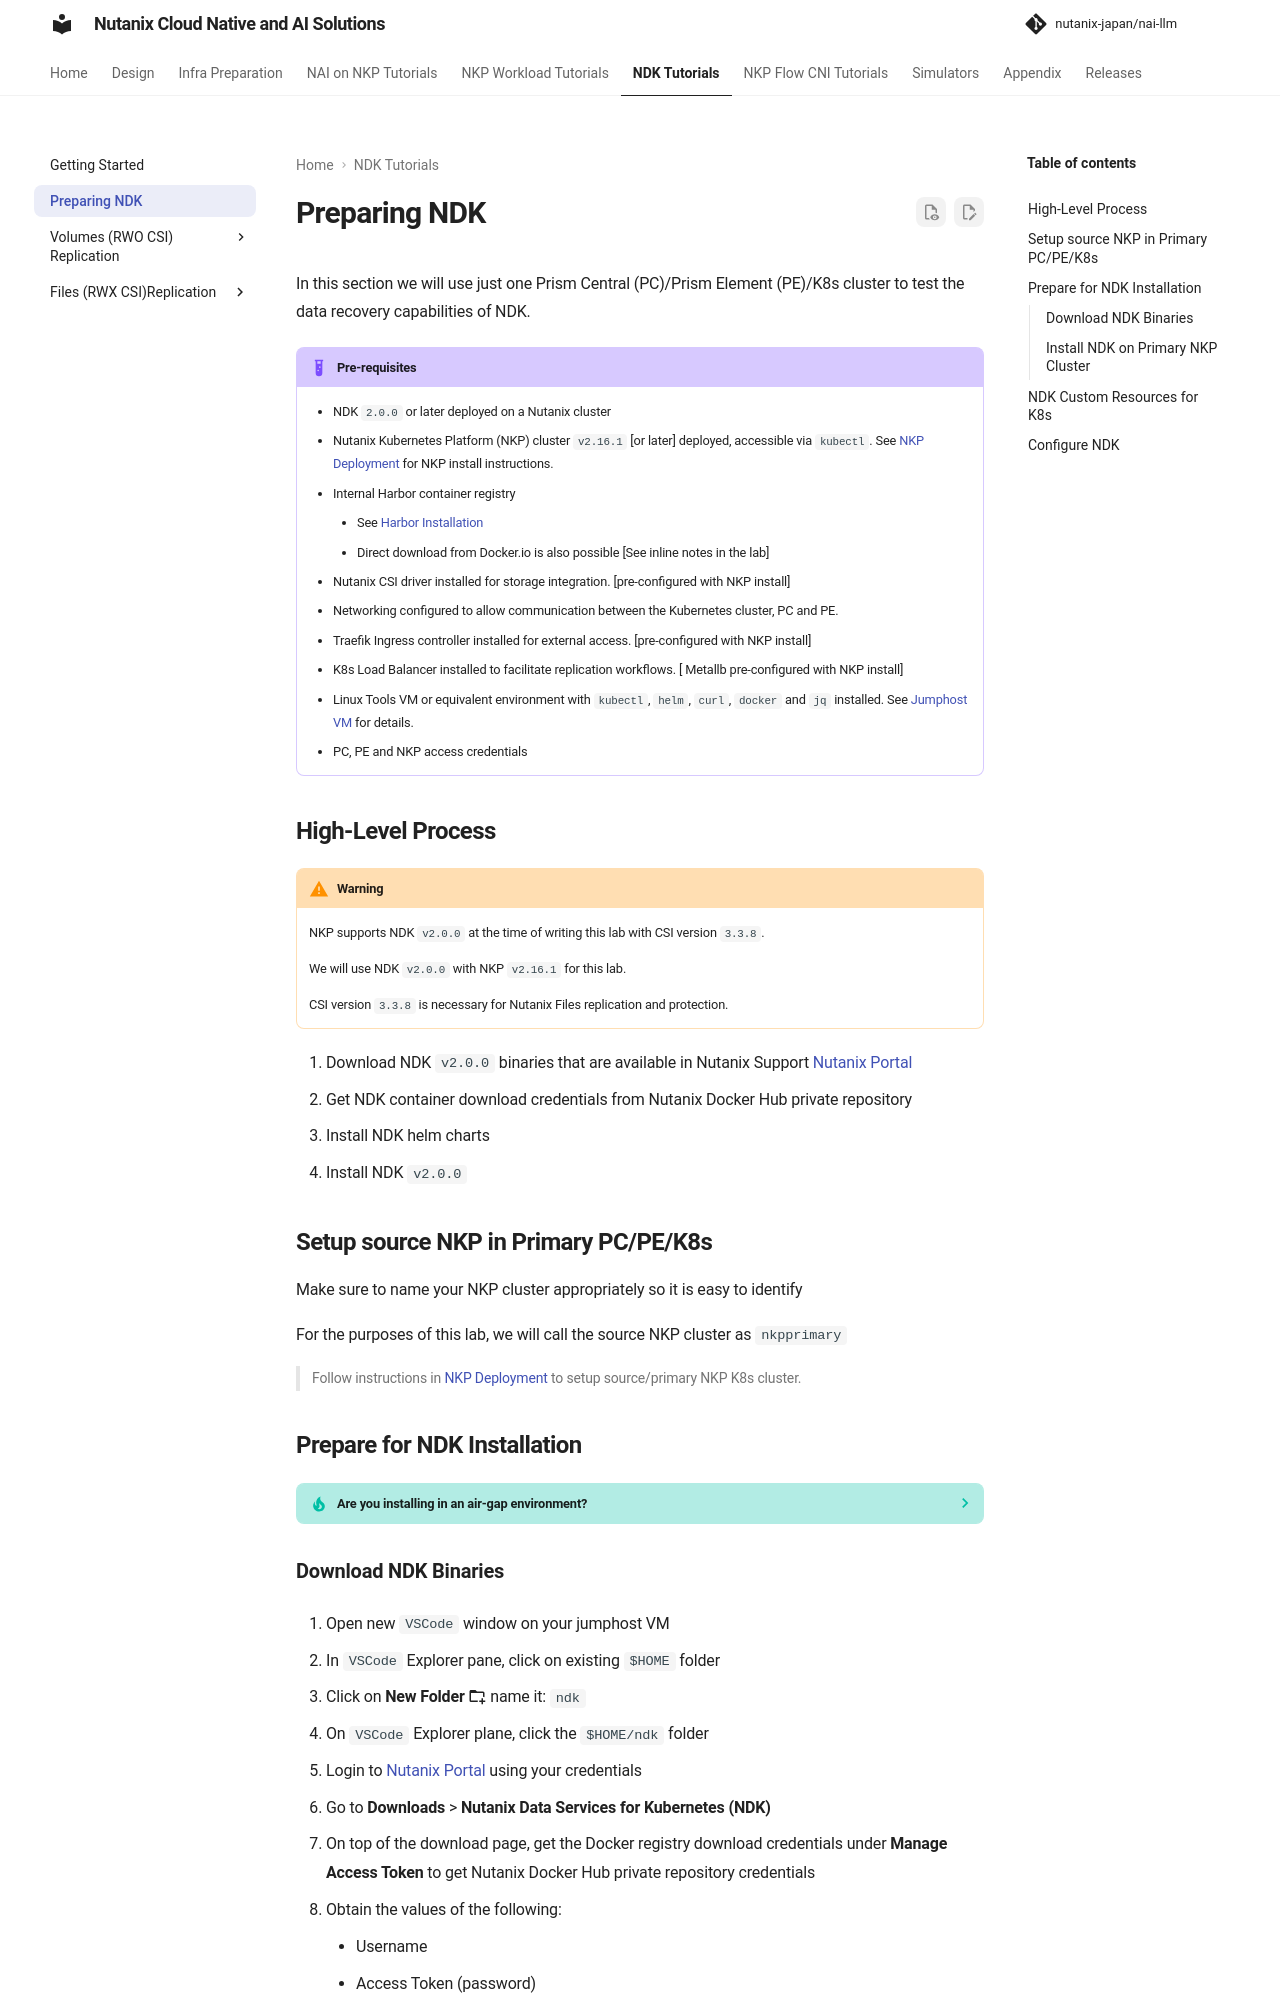

repository: nutanix-japan/nai-llm · page: 2.8.0/nkp_ndk/nkp_ndk/index.html · generator: mkdocs

# Preparing NDK

In this section we will use just one Prism Central (PC)/Prism Element (PE)/K8s cluster to test the data recovery capabilities of NDK.

!!! example "Pre-requisites"

    - NDK ``2.0.0`` or later deployed on a Nutanix cluster
    - Nutanix Kubernetes Platform (NKP) cluster ``v2.16.1`` [or later] deployed, accessible via `kubectl`. See [NKP Deployment](../infra/infra_nkp.md) for NKP install instructions.
      
    - Internal Harbor container registry
      
        * See [Harbor Installation](../infra/harbor.md)
        * Direct download from Docker.io is also possible [See inline notes in the lab]
    
    - Nutanix CSI driver installed for storage integration. [pre-configured with NKP install]
    - Networking configured to allow communication between the Kubernetes cluster, PC and PE.
    - Traefik Ingress controller installed for external access. [pre-configured with NKP install]
    - K8s Load Balancer installed to facilitate replication workflows. [ Metallb pre-configured with NKP install]
    - Linux Tools VM or equivalent environment with `kubectl`, `helm`, `curl`, `docker` and `jq` installed. See [Jumphost VM](../infra/workstation.md) for details.
    - PC, PE and NKP access credentials
    

## High-Level Process

!!! warning

    NKP supports NDK ``v2.0.0`` at the time of writing this lab with CSI version ``3.3.8``.

    We will use NDK ``v2.0.0`` with NKP ``v2.16.1`` for this lab.

    CSI version ``3.3.8`` is necessary for Nutanix Files replication and protection. 

1. Download NDK ``v2.0.0`` binaries that are available in Nutanix Support [Nutanix Portal](https://portal.nutanix.com/page/downloads?product=nkp)
2. Get NDK container download credentials from Nutanix Docker Hub private repository
3. Install NDK helm charts
4. Install NDK ``v2.0.0``

## Setup source NKP in Primary PC/PE/K8s

Make sure to name your NKP cluster appropriately so it is easy to identify

For the purposes of this lab, we will call the source NKP cluster as ``nkpprimary``

> Follow instructions in [NKP Deployment](../infra/infra_nkp.md) to setup source/primary NKP K8s cluster.

## Prepare for NDK Installation

??? tip "Are you installing in an air-gap environment?"

    > Follow instructions in [NDK Air-Gap Deployment](airgap_nkp_ndk.md) to setup source/primary NKP K8s cluster.
